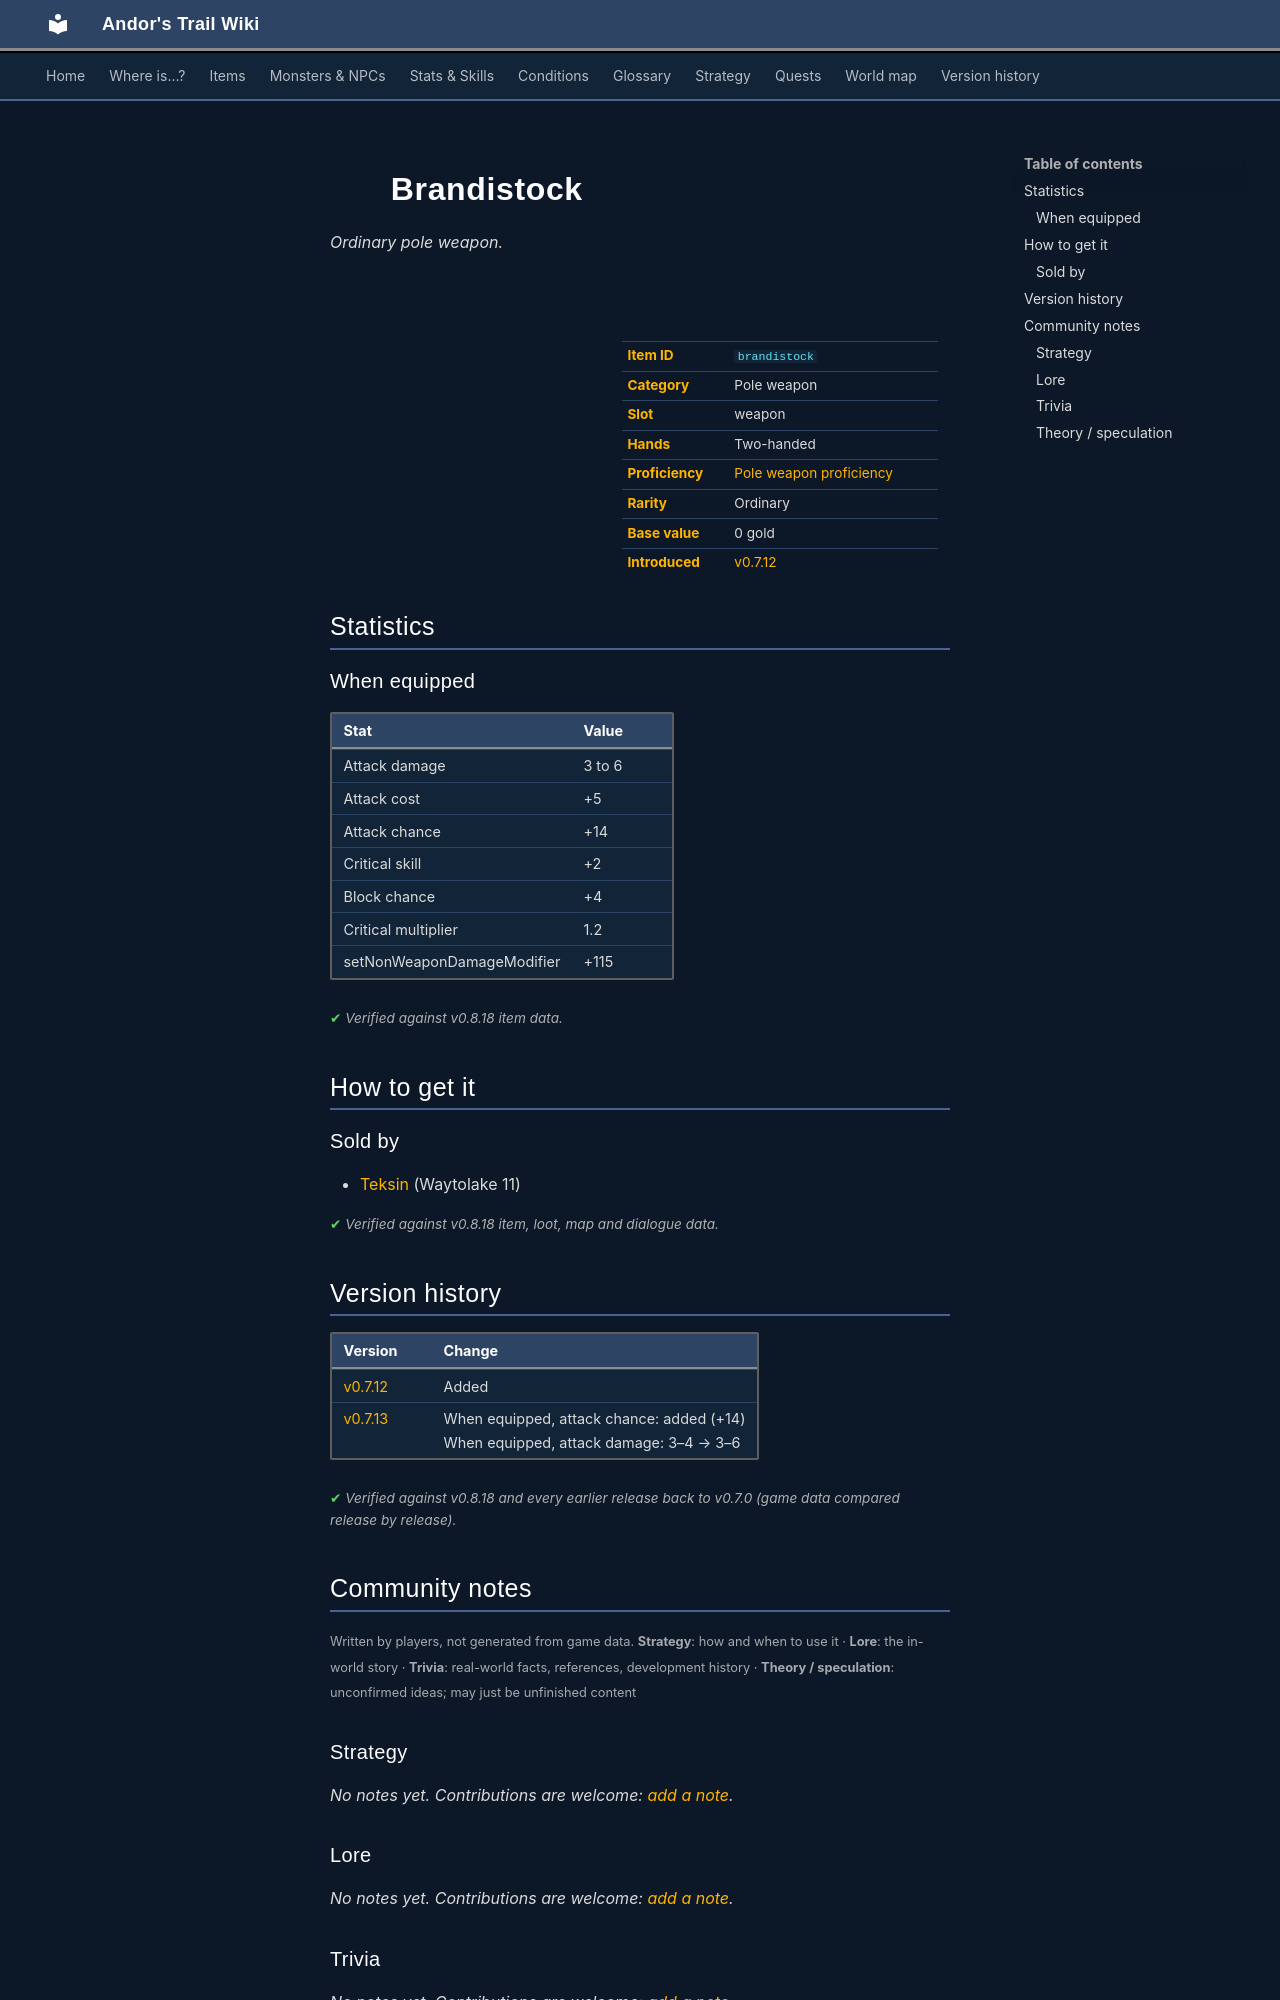

repository: asdfghjkl628/Andor-s-Trail-Wikiiii · page: items/brandistock/index.html · generator: mkdocs

---
description: "Brandistock is a ordinary pole weapon in Andor's Trail (Attack damage 3 to 6, Attack cost +5, Attack chance +14, Critical skill +2). How to get it: shops."
---

# ![](../assets/icons/items/items_weapons_34.png){ .sprite } Brandistock

*Ordinary pole weapon.*

<div class="infobox" markdown>

<p class="ib-img"><img class="sprite" src="../../assets/icons/items/items_weapons_34.png" alt=""></p>

| | |
|---|---|
| **Item ID** | `brandistock` |
| **Category** | Pole weapon |
| **Slot** | weapon |
| **Hands** | Two-handed |
| **Proficiency** | [Pole weapon proficiency](../skills/weaponProficiencyPole.md) |
| **Rarity** | Ordinary |
| **Base value** | 0 gold |
| **Introduced** | [v0.7.12](../versions/0.7.12.md) |

</div>

## Statistics

### When equipped

| Stat | Value |
|---|---|
| Attack damage | 3 to 6 |
| Attack cost | +5 |
| Attack chance | +14 |
| Critical skill | +2 |
| Block chance | +4 |
| Critical multiplier | 1.2 |
| setNonWeaponDamageModifier | +115 |

<p class="verified">Verified against v0.8.18 item data.</p>

## How to get it

### Sold by

- [Teksin](../monsters/teksin.md) (Waytolake 11)


<p class="verified">Verified against v0.8.18 item, loot, map and dialogue data.</p>


## Version history

| Version | Change |
|---|---|
| [v0.7.12](../versions/0.7.12.md) | Added |
| [v0.7.13](../versions/0.7.13.md) | When equipped, attack chance: added (+14)<br>When equipped, attack damage: 3–4 → 3–6 |

<p class="verified">Verified against v0.8.18 and every earlier release back to v0.7.0 (game data compared release by release).</p>


## Community notes

<small>Written by players, not generated from game data. **Strategy**: how and when to use it · **Lore**: the in-world story · **Trivia**: real-world facts, references, development history · **Theory / speculation**: unconfirmed ideas; may just be unfinished content</small>

### Strategy

*No notes yet. Contributions are welcome: [add a note](https://github.com/asdfghjkl628/Andor-s-Trail-Wikiiii/new/main/notes/items?filename=brandistock.md&value=%23%23%20Strategy%0A%0A%3C%21--%20how%20and%20when%20to%20use%20it%20--%3E%0A%0A%23%23%20Lore%0A%0A%3C%21--%20the%20in-world%20story%20--%3E%0A%0A%23%23%20Trivia%0A%0A%3C%21--%20real-world%20facts%2C%20references%2C%20development%20history%20--%3E%0A%0A%23%23%20Theory%20/%20speculation%0A%0A%3C%21--%20unconfirmed%20ideas%3B%20may%20just%20be%20unfinished%20content%20--%3E%0A).*

### Lore

*No notes yet. Contributions are welcome: [add a note](https://github.com/asdfghjkl628/Andor-s-Trail-Wikiiii/new/main/notes/items?filename=brandistock.md&value=%23%23%20Strategy%0A%0A%3C%21--%20how%20and%20when%20to%20use%20it%20--%3E%0A%0A%23%23%20Lore%0A%0A%3C%21--%20the%20in-world%20story%20--%3E%0A%0A%23%23%20Trivia%0A%0A%3C%21--%20real-world%20facts%2C%20references%2C%20development%20history%20--%3E%0A%0A%23%23%20Theory%20/%20speculation%0A%0A%3C%21--%20unconfirmed%20ideas%3B%20may%20just%20be%20unfinished%20content%20--%3E%0A).*

### Trivia

*No notes yet. Contributions are welcome: [add a note](https://github.com/asdfghjkl628/Andor-s-Trail-Wikiiii/new/main/notes/items?filename=brandistock.md&value=%23%23%20Strategy%0A%0A%3C%21--%20how%20and%20when%20to%20use%20it%20--%3E%0A%0A%23%23%20Lore%0A%0A%3C%21--%20the%20in-world%20story%20--%3E%0A%0A%23%23%20Trivia%0A%0A%3C%21--%20real-world%20facts%2C%20references%2C%20development%20history%20--%3E%0A%0A%23%23%20Theory%20/%20speculation%0A%0A%3C%21--%20unconfirmed%20ideas%3B%20may%20just%20be%20unfinished%20content%20--%3E%0A).*
